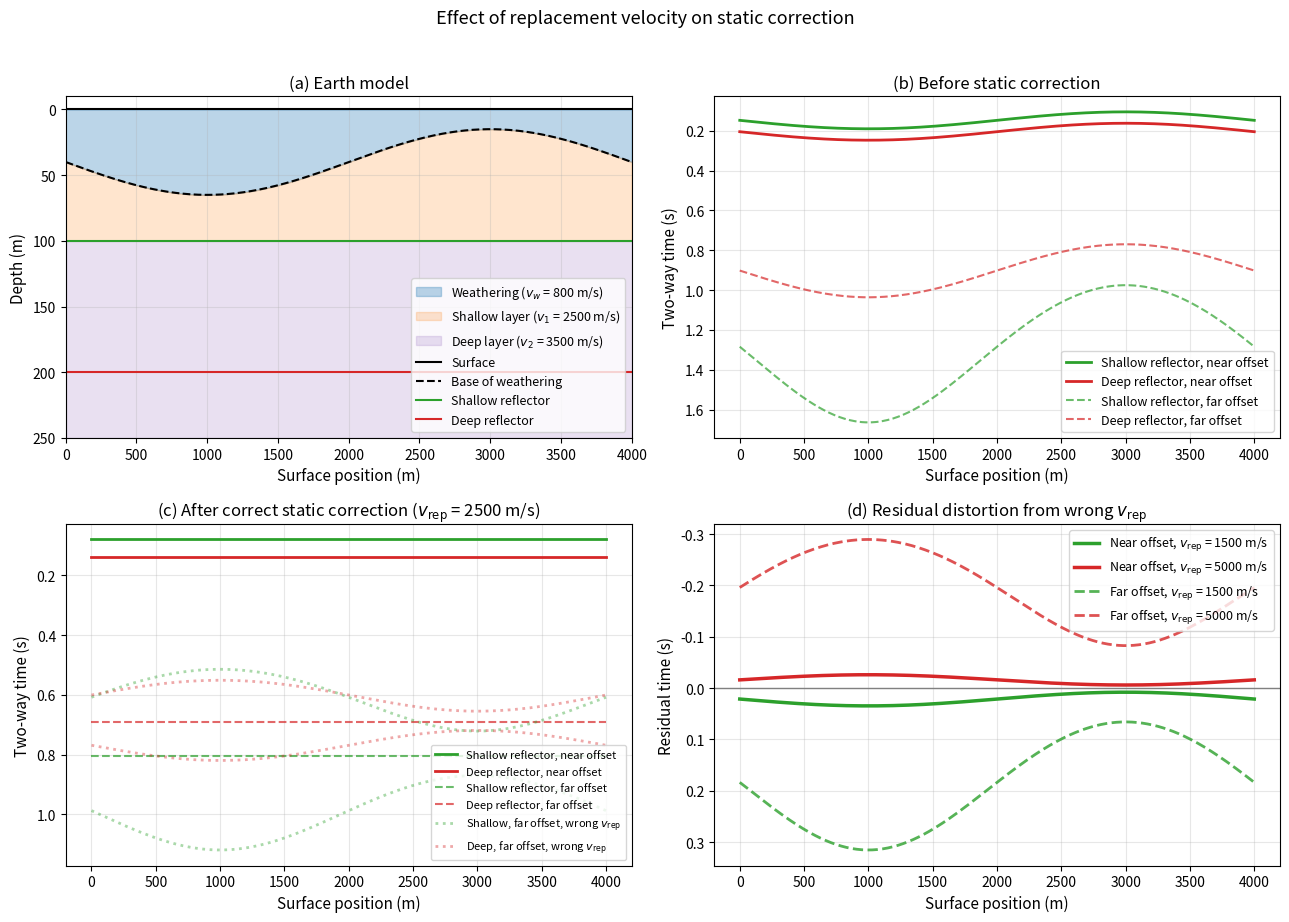

The matplotlib source for this figure: (Note: this script raises an exception after producing the figure.)
"""
Replacement velocity choice figure for Term 1 Lecture 02.

Shows a flat surface with a variable-thickness weathering layer and two flat
sub-weathering reflectors. The four panels illustrate:
  (a) the earth model,
  (b) zero-offset traveltimes before static correction (anomaly is imprinted on all reflectors),
  (c) traveltimes after static correction with the correct replacement velocity (anomaly removed),
  (d) residual structural distortion when the replacement velocity is too low or too high.

The script is self-contained and writes a single PNG to figures/term01_lec02/.
"""

import numpy as np
import matplotlib.pyplot as plt

# ---------------------------------------------------------------------------
# Model parameters
# ---------------------------------------------------------------------------
x = np.linspace(0.0, 4000.0, 300)

# Weathering thickness varies sinusoidally
h_mean = 40.0   # m
h_amp = 25.0    # m
h_w = h_mean + h_amp * np.sin(2.0 * np.pi * x / 4000.0)

# Surface elevation (flat) and reflector depths
z_surface = 0.0
z_base_weathering = h_w                    # reflector 1 (base of weathering)
z_shallow = 100.0                          # reflector 2 (flat)
z_deep = 200.0                             # reflector 3 (flat)

# Velocities
v_weathering = 800.0                       # m/s
v_shallow = 2500.0                         # m/s, layer between base of weathering and shallow reflector
v_deep = 3500.0                            # m/s, layer below shallow reflector
v_r_correct = v_shallow                    # correct replacement velocity is the velocity of the layer directly below weathering
v_r_low = 1500.0                           # m/s, too low
v_r_high = 5000.0                          # m/s, too high

# ---------------------------------------------------------------------------
# Traveltime calculations
# ---------------------------------------------------------------------------
def traveltimes(h_w, v_w, v_r, v_shallow, v_deep, z2, z3):
    """Zero-offset two-way traveltimes for the three reflectors."""
    t1 = 2.0 * h_w / v_r                                    # base of weathering
    t2 = 2.0 * h_w / v_r + 2.0 * (z2 - h_w) / v_shallow     # shallow reflector
    t3 = 2.0 * h_w / v_r + 2.0 * (z2 - h_w) / v_shallow + 2.0 * (z3 - z2) / v_deep  # deep reflector
    return t1, t2, t3

# Before correction: weathering velocity is used for the weathering column
t1_before, t2_before, t3_before = traveltimes(h_w, v_weathering, v_weathering, v_shallow, v_deep, z_shallow, z_deep)

# After correct correction: replace weathering with v_shallow
t1_correct, t2_correct, t3_correct = traveltimes(h_w, v_weathering, v_r_correct, v_shallow, v_deep, z_shallow, z_deep)

# After wrong corrections
_, t2_low, t3_low = traveltimes(h_w, v_weathering, v_r_low, v_shallow, v_deep, z_shallow, z_deep)
_, t2_high, t3_high = traveltimes(h_w, v_weathering, v_r_high, v_shallow, v_deep, z_shallow, z_deep)

x_offset = 2000.0  # far offset for which traveltimes are also computed

# RMS velocity for each surface position, used in the hyperbolic far-offset approximation
def rms_velocity(t_w, v_w, t_shallow, v_shallow, t_deep, v_deep):
    return np.sqrt((v_w**2 * t_w + v_shallow**2 * t_shallow + v_deep**2 * t_deep) / (t_w + t_shallow + t_deep))

def far_offset_time(t0, x_offset, v_rms):
    return np.sqrt(t0**2 + (x_offset / v_rms)**2)

# Before-correction zero-offset times and RMS velocities
before_times = [t1_before, t2_before, t3_before]
# RMS velocities for each reflector before correction
V_rms_before = []
for refl in [1, 2, 3]:
    t_w = 2.0 * h_w / v_weathering
    t_shallow = 2.0 * (z_shallow - h_w) / v_shallow if refl >= 2 else np.zeros_like(h_w)
    t_deep = 2.0 * (z_deep - z_shallow) / v_deep if refl >= 3 else np.zeros_like(h_w)
    V_rms_before.append(rms_velocity(t_w, v_weathering, t_shallow, v_shallow, t_deep, v_deep))

# Far-offset traveltimes before correction
t1_before_far = far_offset_time(t1_before, x_offset, V_rms_before[0])
t2_before_far = far_offset_time(t2_before, x_offset, V_rms_before[1])
t3_before_far = far_offset_time(t3_before, x_offset, V_rms_before[2])

# Corrected zero-offset times and RMS velocities
correct_times = [t1_correct, t2_correct, t3_correct]
V_rms_correct = []
for refl in [1, 2, 3]:
    t_w = 2.0 * h_w / v_r_correct
    t_shallow = 2.0 * (z_shallow - h_w) / v_shallow if refl >= 2 else np.zeros_like(h_w)
    t_deep = 2.0 * (z_deep - z_shallow) / v_deep if refl >= 3 else np.zeros_like(h_w)
    V_rms_correct.append(rms_velocity(t_w, v_r_correct, t_shallow, v_shallow, t_deep, v_deep))

t1_correct_far = far_offset_time(t1_correct, x_offset, V_rms_correct[0])
t2_correct_far = far_offset_time(t2_correct, x_offset, V_rms_correct[1])
t3_correct_far = far_offset_time(t3_correct, x_offset, V_rms_correct[2])

# Wrong-correction zero-offset times and RMS velocities (low and high v_r)
def corrected_rms_velocity(v_r, refl):
    t_w = 2.0 * h_w / v_r
    t_shallow = 2.0 * (z_shallow - h_w) / v_shallow if refl >= 2 else np.zeros_like(h_w)
    t_deep = 2.0 * (z_deep - z_shallow) / v_deep if refl >= 3 else np.zeros_like(h_w)
    return rms_velocity(t_w, v_r, t_shallow, v_shallow, t_deep, v_deep)

# Low v_r
V_rms_low_2 = corrected_rms_velocity(v_r_low, 2)
V_rms_low_3 = corrected_rms_velocity(v_r_low, 3)
t2_low_far = far_offset_time(t2_low, x_offset, V_rms_low_2)
t3_low_far = far_offset_time(t3_low, x_offset, V_rms_low_3)

# High v_r
V_rms_high_2 = corrected_rms_velocity(v_r_high, 2)
V_rms_high_3 = corrected_rms_velocity(v_r_high, 3)
t2_high_far = far_offset_time(t2_high, x_offset, V_rms_high_2)
t3_high_far = far_offset_time(t3_high, x_offset, V_rms_high_3)

# Residual distortion for the wrong-velocity cases (deviation from the mean traveltime)
def residual(t):
    return t - np.mean(t)

# ---------------------------------------------------------------------------
# Plot
# ---------------------------------------------------------------------------
fig, axes = plt.subplots(2, 2, figsize=(13, 9))

# (a) Earth model cross-section
ax = axes[0, 0]
ax.fill_between(x, z_surface, z_base_weathering, color="C0", alpha=0.3,
                label=f"Weathering ($v_w$ = {v_weathering:.0f} m/s)")
ax.fill_between(x, z_base_weathering, z_shallow, color="C1", alpha=0.2,
                label=f"Shallow layer ($v_1$ = {v_shallow:.0f} m/s)")
ax.fill_between(x, z_shallow, 250.0, color="C4", alpha=0.2,
                label=f"Deep layer ($v_2$ = {v_deep:.0f} m/s)")
ax.axhline(z_surface, color="k", lw=1.5, label="Surface")
ax.plot(x, z_base_weathering, "k--", lw=1.5, label="Base of weathering")
ax.axhline(z_shallow, color="C2", lw=1.5, linestyle="-", label="Shallow reflector")
ax.axhline(z_deep, color="C3", lw=1.5, linestyle="-", label="Deep reflector")
ax.set_xlim(x[0], x[-1])
ax.set_ylim(250.0, -10.0)
ax.set_xlabel("Surface position (m)", fontsize=11)
ax.set_ylabel("Depth (m)", fontsize=11)
ax.set_title("(a) Earth model", fontsize=12)
ax.legend(loc="lower right", fontsize=9)
ax.grid(True, alpha=0.3)

# (b) Before static correction
ax = axes[0, 1]
ax.plot(x, t2_before, "C2-", lw=2, label="Shallow reflector, near offset")
ax.plot(x, t3_before, "C3-", lw=2, label="Deep reflector, near offset")
ax.plot(x, t2_before_far, "C2--", lw=1.5, alpha=0.7, label="Shallow reflector, far offset")
ax.plot(x, t3_before_far, "C3--", lw=1.5, alpha=0.7, label="Deep reflector, far offset")
ax.set_xlabel("Surface position (m)", fontsize=11)
ax.set_ylabel("Two-way time (s)", fontsize=11)
ax.set_title("(b) Before static correction", fontsize=12)
ax.legend(loc="lower right", fontsize=9)
ax.grid(True, alpha=0.3)
ax.invert_yaxis()

# (c) After correct static correction
ax = axes[1, 0]
ax.plot(x, t2_correct, "C2-", lw=2, label="Shallow reflector, near offset")
ax.plot(x, t3_correct, "C3-", lw=2, label="Deep reflector, near offset")
ax.plot(x, t2_correct_far, "C2--", lw=1.5, alpha=0.7, label="Shallow reflector, far offset")
ax.plot(x, t3_correct_far, "C3--", lw=1.5, alpha=0.7, label="Deep reflector, far offset")
# Wrong-velocity traveltimes overlaid semi-transparent to stress the effect
ax.plot(x, t2_low_far, "C2:", lw=2.0, alpha=0.4, label="Shallow, far offset, wrong $v_\\mathrm{rep}$")
ax.plot(x, t2_high_far, "C2:", lw=2.0, alpha=0.4)
ax.plot(x, t3_low_far, "C3:", lw=2.0, alpha=0.4, label="Deep, far offset, wrong $v_\\mathrm{rep}$")
ax.plot(x, t3_high_far, "C3:", lw=2.0, alpha=0.4)
ax.set_xlabel("Surface position (m)", fontsize=11)
ax.set_ylabel("Two-way time (s)", fontsize=11)
ax.set_title("(c) After correct static correction ($v_\\mathrm{rep}$ = " + f"{v_r_correct:.0f} m/s)", fontsize=12)
ax.legend(loc="lower right", fontsize=8)
ax.grid(True, alpha=0.3)
ax.invert_yaxis()

# (d) Residual distortion for wrong replacement velocities
# Residual is computed as the difference between the wrong-velocity corrected traveltime
# and the correctly corrected traveltime. At far offsets the error is larger because the
# wrong replacement velocity also changes the RMS velocity and therefore the NMO moveout.
ax = axes[1, 1]
ax.plot(x, t2_low - t2_correct, "C2-", lw=2.5, label=f"Near offset, $v_\\mathrm{{rep}}$ = {v_r_low:.0f} m/s")
ax.plot(x, t2_high - t2_correct, "C3-", lw=2.5, label=f"Near offset, $v_\\mathrm{{rep}}$ = {v_r_high:.0f} m/s")
ax.plot(x, t2_low_far - t2_correct_far, "C2--", lw=2.0, alpha=0.8, label=f"Far offset, $v_\\mathrm{{rep}}$ = {v_r_low:.0f} m/s")
ax.plot(x, t2_high_far - t2_correct_far, "C3--", lw=2.0, alpha=0.8, label=f"Far offset, $v_\\mathrm{{rep}}$ = {v_r_high:.0f} m/s")
ax.axhline(0.0, color="gray", linestyle="-", lw=1.0)
ax.set_xlabel("Surface position (m)", fontsize=11)
ax.set_ylabel("Residual time (s)", fontsize=11)
ax.set_title("(d) Residual distortion from wrong $v_\\mathrm{rep}$", fontsize=12)
ax.legend(loc="upper right", fontsize=9)
ax.grid(True, alpha=0.3)
ax.invert_yaxis()

plt.suptitle("Effect of replacement velocity on static correction", fontsize=13, y=1.02)
plt.tight_layout()
plt.savefig("figures/term01_lec02/term01_lec02_replacement_velocity.png", dpi=200, bbox_inches="tight")
print("Saved figures/term01_lec02/term01_lec02_replacement_velocity.png")
